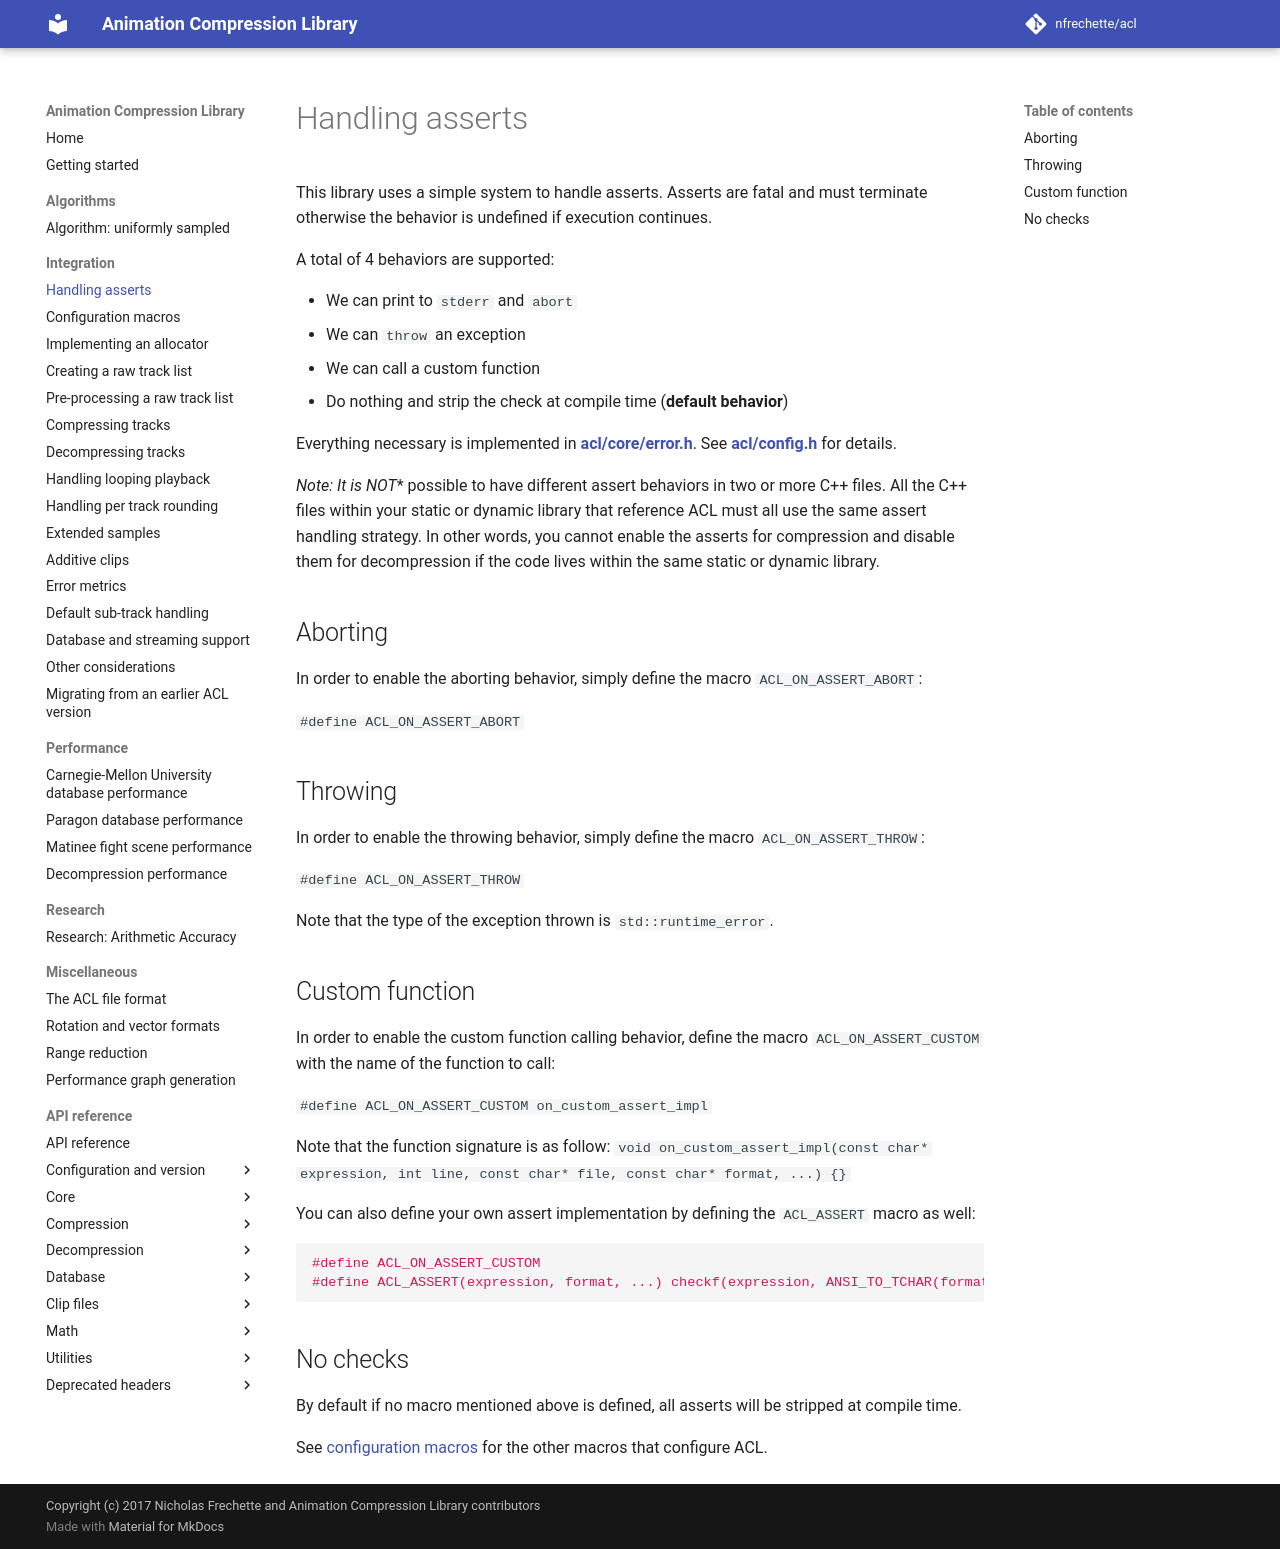

repository: nfrechette/acl · page: develop/handling_asserts/index.html · generator: mkdocs

# Handling asserts

This library uses a simple system to handle asserts. Asserts are fatal and must terminate otherwise the behavior is undefined if execution continues.

A total of 4 behaviors are supported:

*  We can print to `stderr` and `abort`
*  We can `throw` an exception
*  We can call a custom function
*  Do nothing and strip the check at compile time (**default behavior**)

Everything necessary is implemented in [**acl/core/error.h**](https://github.com/nfrechette/acl/blob/develop/includes/acl/core/error.h). See [**acl/config.h**](https://github.com/nfrechette/acl/blob/develop/includes/acl/config.h) for details.

*Note: It is **NOT** possible to have different assert behaviors in two or more C++ files. All the C++ files within your static or dynamic library that reference ACL must all use the same assert handling strategy. In other words, you cannot enable the asserts for compression and disable them for decompression if the code lives within the same static or dynamic library.

## Aborting

In order to enable the aborting behavior, simply define the macro `ACL_ON_ASSERT_ABORT`:

`#define ACL_ON_ASSERT_ABORT`

## Throwing

In order to enable the throwing behavior, simply define the macro `ACL_ON_ASSERT_THROW`:

`#define ACL_ON_ASSERT_THROW`

Note that the type of the exception thrown is `std::runtime_error`.

## Custom function

In order to enable the custom function calling behavior, define the macro `ACL_ON_ASSERT_CUSTOM` with the name of the function to call:

`#define ACL_ON_ASSERT_CUSTOM on_custom_assert_impl`

Note that the function signature is as follow: `void on_custom_assert_impl(const char* expression, int line, const char* file, const char* format, ...) {}`

You can also define your own assert implementation by defining the `ACL_ASSERT` macro as well:

```c++
#define ACL_ON_ASSERT_CUSTOM
#define ACL_ASSERT(expression, format, ...) checkf(expression, ANSI_TO_TCHAR(format), #__VA_ARGS__)
```

## No checks

By default if no macro mentioned above is defined, all asserts will be stripped at compile time.

See [configuration macros](configuration_macros.md) for the other macros that configure ACL.
